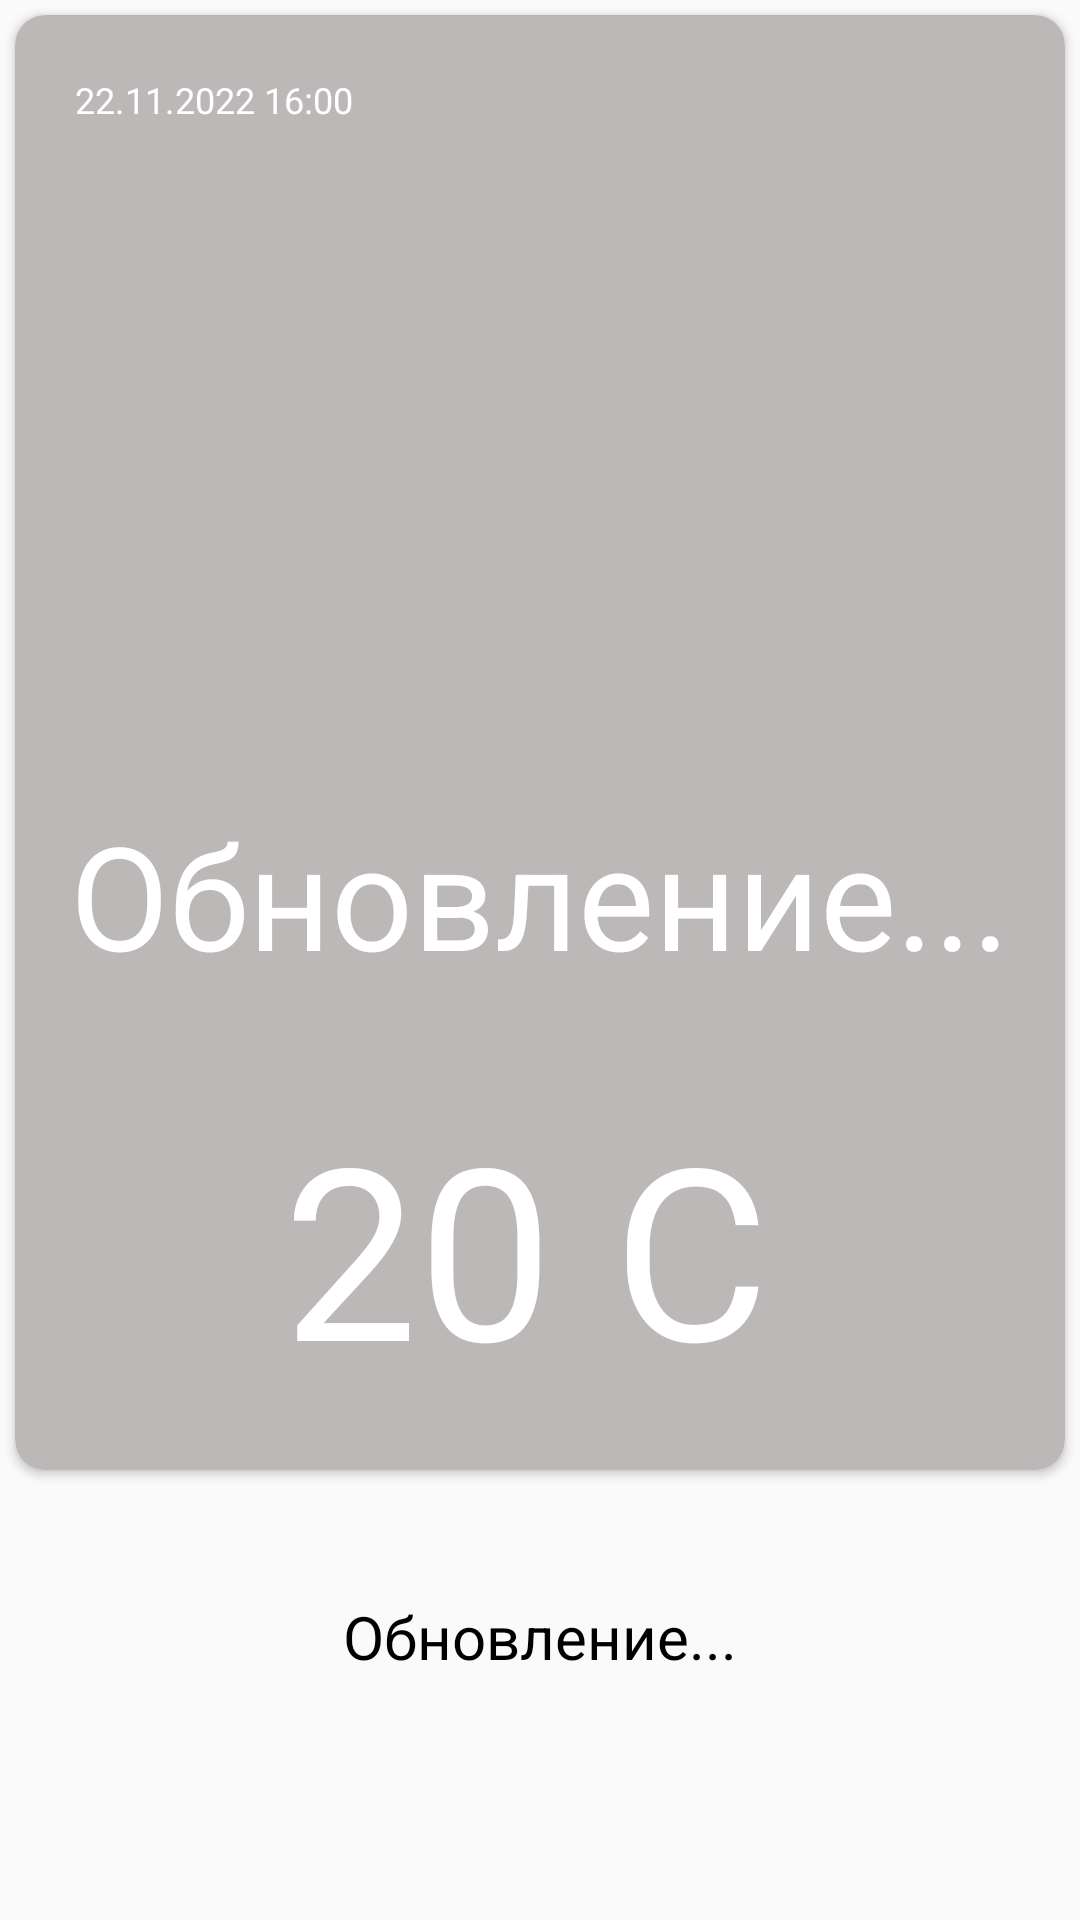

This screen was rendered from an Android layout file. Write that file and the resources it references.
<!-- AndroidManifest.xml: application theme AppTheme -->
<!-- res/layout/fragment_history.xml -->
<?xml version="1.0" encoding="utf-8"?>
<androidx.constraintlayout.widget.ConstraintLayout xmlns:android="http://schemas.android.com/apk/res/android"
    xmlns:app="http://schemas.android.com/apk/res-auto"
    xmlns:tools="http://schemas.android.com/tools"
    android:id="@+id/placeholder"
    android:layout_width="match_parent"
    android:layout_height="match_parent"
    android:backgroundTint="@color/card_Blue_bg">

    <TextView
        android:id="@+id/tvRun"
        android:layout_width="wrap_content"
        android:layout_height="wrap_content"
        android:layout_marginStart="10dp"
        android:layout_marginEnd="10dp"
        android:gravity="center"
        android:text="Обновление..."
        android:textColor="#000000"
        android:textSize="20sp"
        app:layout_constraintBottom_toBottomOf="parent"
        app:layout_constraintEnd_toEndOf="parent"
        app:layout_constraintHorizontal_bias="0.498"
        app:layout_constraintStart_toStartOf="parent"
        app:layout_constraintTop_toBottomOf="@+id/cardView3"
        app:layout_constraintVertical_bias="0.341" />

    <androidx.cardview.widget.CardView
        android:id="@+id/cardView3"
        android:layout_width="match_parent"
        android:layout_height="wrap_content"
        android:layout_marginStart="5dp"
        android:layout_marginTop="5dp"
        android:layout_marginEnd="5dp"
        android:backgroundTint="#BCB8B8"
        app:cardCornerRadius="10dp"
        app:layout_constraintEnd_toEndOf="parent"
        app:layout_constraintStart_toStartOf="parent"
        app:layout_constraintTop_toTopOf="parent">

        <androidx.constraintlayout.widget.ConstraintLayout
            android:layout_width="match_parent"
            android:layout_height="485dp">

            <TextView
                android:id="@+id/tvData"
                android:layout_width="wrap_content"
                android:layout_height="wrap_content"
                android:layout_marginStart="20dp"
                android:layout_marginTop="20dp"
                android:text="22.11.2022 16:00"
                android:textColor="#FFFFFF"
                android:textSize="12sp"
                app:layout_constraintStart_toStartOf="parent"
                app:layout_constraintTop_toTopOf="parent" />

            <ImageView
                android:id="@+id/imageWeather"
                android:layout_width="152dp"
                android:layout_height="130dp"
                android:layout_marginStart="192dp"
                android:layout_marginEnd="192dp"
                app:layout_constraintBottom_toBottomOf="parent"
                app:layout_constraintEnd_toEndOf="parent"
                app:layout_constraintHorizontal_bias="0.507"
                app:layout_constraintStart_toStartOf="parent"
                app:layout_constraintTop_toTopOf="parent"
                app:layout_constraintVertical_bias="0.2"
                app:srcCompat="@drawable/googleg_standard_color_18"
                android:contentDescription="TODO" />

            <TextView
                android:id="@+id/tvCity"
                android:layout_width="wrap_content"
                android:layout_height="wrap_content"
                android:layout_marginTop="60dp"
                android:text="Обновление..."
                android:textColor="#FFFFFF"
                android:textSize="48sp"
                app:layout_constraintEnd_toEndOf="parent"
                app:layout_constraintStart_toStartOf="parent"
                app:layout_constraintTop_toBottomOf="@+id/imageWeather" />

            <TextView
                android:id="@+id/tvCurrentTemp"
                android:layout_width="wrap_content"
                android:layout_height="wrap_content"
                android:layout_marginTop="32dp"
                android:text="20 C"
                android:textColor="#FFFFFF"
                android:textSize="80sp"
                app:layout_constraintEnd_toEndOf="parent"
                app:layout_constraintHorizontal_bias="0.475"
                app:layout_constraintStart_toStartOf="parent"
                app:layout_constraintTop_toBottomOf="@+id/tvCity" />

        </androidx.constraintlayout.widget.ConstraintLayout>
    </androidx.cardview.widget.CardView>

</androidx.constraintlayout.widget.ConstraintLayout>
<!-- resources referenced by this layout -->
<resources>
  <color name="card_Blue_bg">@color/colorPrimaryDark</color>
  <style name="AppTheme" parent="Theme.AppCompat.Light.DarkActionBar">
          
          <item name="colorPrimary">#0C0C0C</item>
          <item name="colorPrimaryDark">@color/White</item>
          <item name="colorAccent">#E35C5C</item>
      </style>
  <color name="colorPrimaryDark">#E53935</color>
  <color name="White">#FFFF</color>
</resources>
